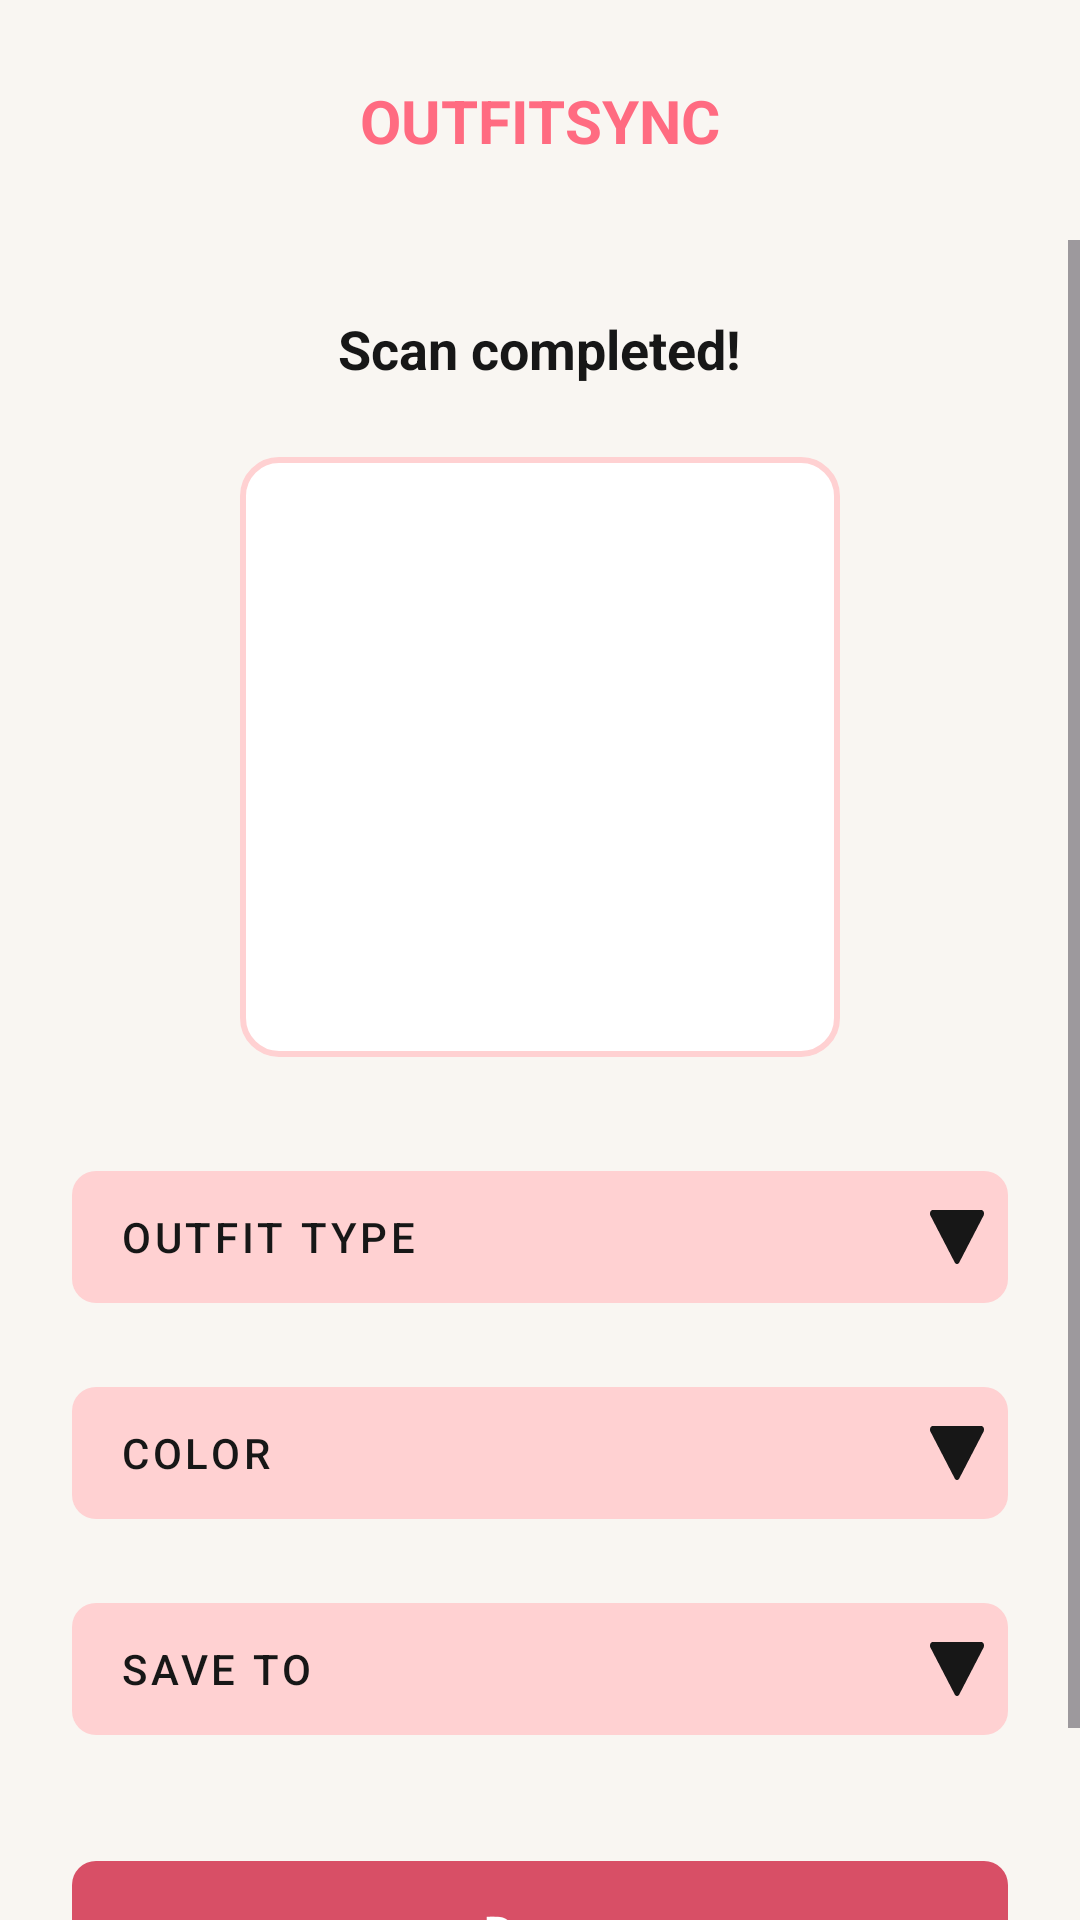

This screen was rendered from an Android layout file. Write that file and the resources it references.
<!-- AndroidManifest.xml: application theme Theme.OutfitSync -->
<!-- res/layout/fragment_scan_outfit.xml -->
<?xml version="1.0" encoding="utf-8"?>
<androidx.constraintlayout.widget.ConstraintLayout xmlns:android="http://schemas.android.com/apk/res/android"
    xmlns:app="http://schemas.android.com/apk/res-auto"
    xmlns:tools="http://schemas.android.com/tools"
    android:layout_width="match_parent"
    android:layout_height="match_parent"
    android:background="#F9F6F2"
    tools:context=".ui.scan.ScanOutfitFragment">

    <ImageButton
        android:id="@+id/btnBack"
        android:layout_width="48dp"
        android:layout_height="48dp"
        android:layout_marginStart="16dp"
        android:layout_marginTop="16dp"
        android:background="?attr/selectableItemBackgroundBorderless"
        android:contentDescription="@string/cd_back_button"
        android:src="@drawable/ic_navigation_back"
        app:layout_constraintStart_toStartOf="parent"
        app:layout_constraintTop_toTopOf="parent"
        app:tint="#171717"
        tools:src="@drawable/ic_navigation_back" />

    <TextView
        android:id="@+id/appTitle"
        android:layout_width="wrap_content"
        android:layout_height="wrap_content"
        android:text="@string/app_name"
        android:textColor="@color/title_pink"
        android:textSize="20sp"
        android:textStyle="bold"
        app:layout_constraintBottom_toBottomOf="@+id/btnBack"
        app:layout_constraintEnd_toEndOf="parent"
        app:layout_constraintStart_toStartOf="parent"
        app:layout_constraintTop_toTopOf="@+id/btnBack" />

    <ScrollView
        android:layout_width="0dp"
        android:layout_height="0dp"
        android:fillViewport="true"
        app:layout_constraintBottom_toBottomOf="parent"
        app:layout_constraintEnd_toEndOf="parent"
        app:layout_constraintStart_toStartOf="parent"
        app:layout_constraintTop_toBottomOf="@+id/btnBack"
        android:layout_marginTop="16dp">

        <LinearLayout
            android:layout_width="match_parent"
            android:layout_height="wrap_content"
            android:orientation="vertical"
            android:padding="24dp"
            android:gravity="center_horizontal"
            android:paddingBottom="75dp">

            <TextView
                android:id="@+id/tvScanStatus"
                android:layout_width="wrap_content"
                android:layout_height="wrap_content"
                android:textSize="18sp"
                android:textStyle="bold"
                android:textColor="#171717"
                android:text="@string/scan_completed"
                android:layout_marginBottom="24dp" />

            <ImageView
                android:id="@+id/scannedImage"
                android:layout_width="200dp"
                android:layout_height="200dp"
                android:scaleType="centerCrop"
                android:background="@drawable/image_border"
                android:contentDescription="@string/cd_scanned_outfit"
                tools:src="@tools:sample/avatars"
                android:layout_marginBottom="32dp"/>

            
            <com.google.android.material.button.MaterialButton
                android:id="@+id/btnOutfitType"
                style="@style/Widget.MaterialComponents.Button.TextButton"
                android:layout_width="match_parent"
                android:layout_height="56dp"
                android:text="@string/label_outfit_type"
                android:textAlignment="viewStart"
                android:textColor="#171717"
                app:cornerRadius="8dp"
                app:icon="@drawable/ic_dropdown_arrow"
                app:iconTint="#171717"
                app:iconGravity="end"
                app:backgroundTint="#FFD1D2"
                app:strokeWidth="0dp"
                app:elevation="0dp"
                android:stateListAnimator="@null"
                android:paddingStart="16dp"
                android:layout_marginBottom="16dp" />

            
            <com.google.android.material.button.MaterialButton
                android:id="@+id/btnColor"
                style="@style/Widget.MaterialComponents.Button.TextButton"
                android:layout_width="match_parent"
                android:layout_height="56dp"
                android:text="@string/label_color"
                android:textAlignment="viewStart"
                android:textColor="#171717"
                app:cornerRadius="8dp"
                app:icon="@drawable/ic_dropdown_arrow"
                app:iconTint="#171717"
                app:iconGravity="end"
                app:backgroundTint="#FFD1D2"
                app:strokeWidth="0dp"
                app:elevation="0dp"
                android:stateListAnimator="@null"
                android:paddingStart="16dp"
                android:layout_marginBottom="16dp" />

            
            <com.google.android.material.button.MaterialButton
                android:id="@+id/btnSaveTo"
                style="@style/Widget.MaterialComponents.Button.TextButton"
                android:layout_width="match_parent"
                android:layout_height="56dp"
                android:text="@string/label_save_to"
                android:textAlignment="viewStart"
                android:textColor="#171717"
                app:cornerRadius="8dp"
                app:icon="@drawable/ic_dropdown_arrow"
                app:iconTint="#171717"
                app:iconGravity="end"
                app:backgroundTint="#FFD1D2"
                app:strokeWidth="0dp"
                app:elevation="0dp"
                android:stateListAnimator="@null"
                android:paddingStart="16dp"
                android:layout_marginBottom="32dp" />

            
            <com.google.android.material.button.MaterialButton
                android:id="@+id/btn_save_item_done"
                android:layout_width="match_parent"
                android:layout_height="56dp"
                android:text="@string/action_done"
                android:textColor="#FFFFFF"
                android:textSize="16sp"
                android:textStyle="bold"
                app:cornerRadius="8dp"
                app:backgroundTint="#D84F66"
                app:elevation="0dp"
                android:stateListAnimator="@null" />

            

            <View
                android:layout_width="match_parent"
                android:layout_height="16dp"/>

        </LinearLayout>
    </ScrollView>
</androidx.constraintlayout.widget.ConstraintLayout>
<!-- resources referenced by this layout -->
<resources>
  <color name="title_pink">#FF6B81</color>
  <!-- drawable ic_dropdown_arrow (drawable) -->
  <vector xmlns:android="http://schemas.android.com/apk/res/android" android:height="7.142857dp" android:viewportHeight="5" android:viewportWidth="7" android:width="10dp">
        
      <path android:fillColor="#000000" android:pathData="M0.3502,0H6.6504C6.7142,0.0002 6.7767,0.017 6.8312,0.0485C6.8858,0.0801 6.9302,0.1253 6.9599,0.1792C6.9895,0.2331 7.0032,0.2936 6.9994,0.3544C6.9956,0.4151 6.9745,0.4738 6.9384,0.5239L3.7884,4.865C3.6578,5.045 3.3435,5.045 3.2126,4.865L0.0625,0.5239C0.026,0.4739 0.0047,0.4152 0.0007,0.3544C-0.0033,0.2935 0.0103,0.2328 0.0399,0.1788C0.0696,0.1248 0.1142,0.0796 0.1689,0.048C0.2236,0.0165 0.2863,-0.0001 0.3502,0Z"/>
      
  </vector>
  <!-- drawable image_border (drawable) -->
  <?xml version="1.0" encoding="utf-8"?>
  <shape xmlns:android="http://schemas.android.com/apk/res/android">
      <solid android:color="@android:color/white"/>
      <stroke android:width="2dp" android:color="#FFD1D2"/>
      <corners android:radius="12dp"/>
  </shape>
  <string name="action_done">Done</string>
  <string name="app_name">OUTFITSYNC</string>
  <string name="cd_back_button">Back</string>
  <string name="cd_scanned_outfit">Scanned outfit image</string>
  <string name="label_color">Color</string>
  <string name="label_outfit_type">Outfit Type</string>
  <string name="label_save_to">Save to</string>
  <string name="scan_completed">Scan completed!</string>
  <style name="Theme.OutfitSync" parent="Theme.Material3.DayNight.NoActionBar">
  
          <item name="colorPrimary">@color/colorPrimary</item>
          <item name="colorOnPrimary">@color/colorOnPrimary</item>
          <item name="colorSecondary">@color/colorSecondary</item>
          <item name="colorOnSecondary">@color/colorOnSecondary</item>
  
          <item name="android:windowBackground">@color/colorBackground</item>
          <item name="android:textColor">@color/colorOnBackground</item>
  
          <item name="android:statusBarColor">?attr/colorPrimary</item>
          <item name="android:windowLightStatusBar">false</item>
  
      </style>
  <color name="colorPrimary">#D84F66</color>
  <color name="colorOnPrimary">#FFFFFF</color>
  <color name="colorSecondary">#03DAC6</color>
  <color name="colorOnSecondary">#000000</color>
  <color name="colorBackground">#F9F6F2</color>
  <color name="colorOnBackground">#171717</color>
</resources>
